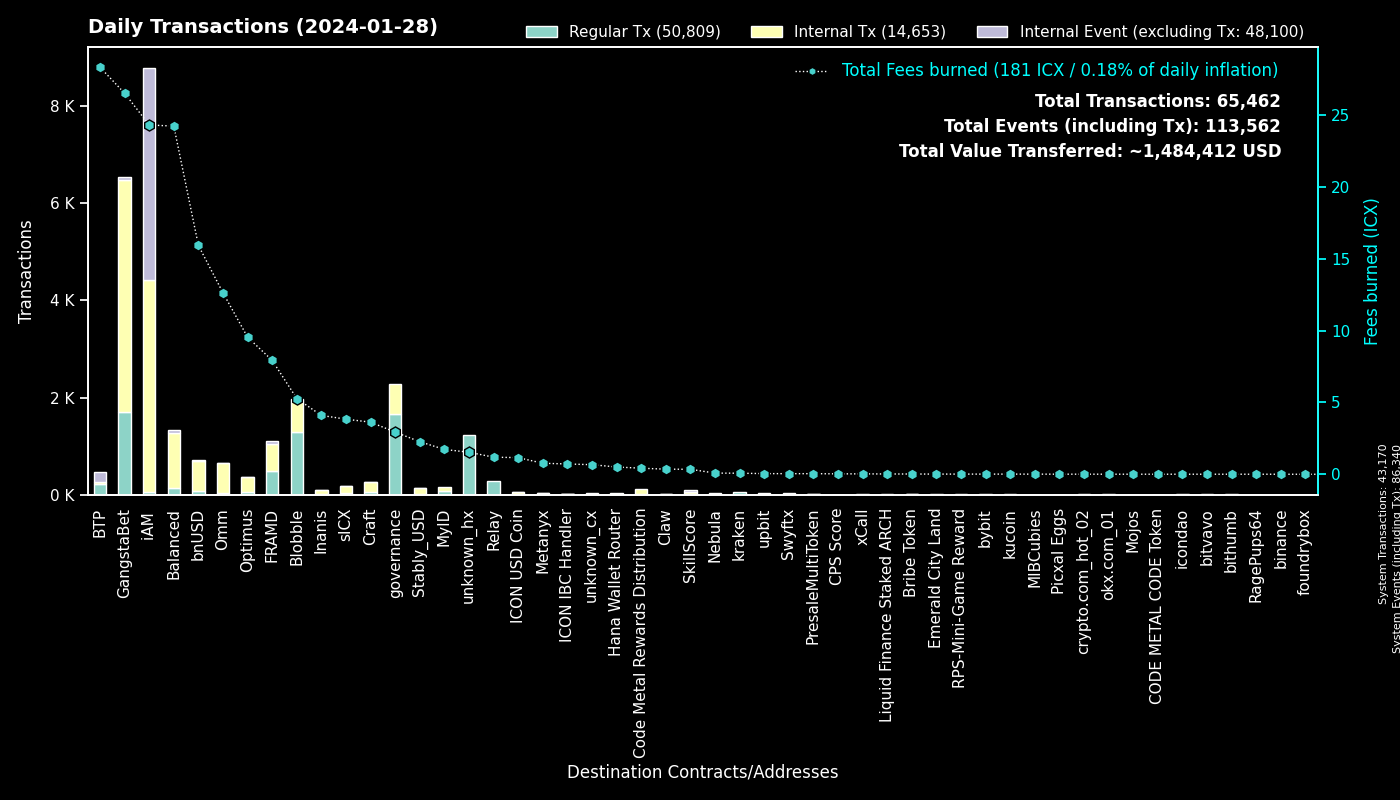

Values plotted in this chart, from the file beside it:
to, Fees burned, Regular Tx, to_def, Internal Tx, Internal Event (excluding Tx), group
0, 0.0, 43169, System, 1, 43170, System
cx00000000000000000000000000000000000000…, 2.935, 1656, governance, 626, 0, governance
cx28b2ec885b50c8a93da752f2d0467a67127a70…, 13.03, 826, CROWN, 1756, 11, GangstaBet
cxb6be11a27f21ad82c7475aa215e3635fafd7f1…, 7.735, 766, gangstabet_game, 2696, 0, GangstaBet
cxf14dea1cff7ceb29a46e6d04533a08f84441e4…, 2.77, 669, Blobble Stake Token, 681, 0, Blobble
cxf2ca3b655a782f39227934d37ff3b77f9b1ebc…, 2.495, 615, Blobble, 0, 0, Blobble
cx2aa9b28a657e3121b75d3d4fe65e569398645d…, 7.056, 447, FRAMD Token, 468, 9, FRAMD
hxd06592b21ca9be0d6a357637efca308fe7190d…, 0.4325, 346, unknown_hx, 0, 0, unknown_hx
cxca5faa5a71d986a2e84dd7e6f5ff791d29901e…, 1.19, 289, Relay_4, 0, 0, Relay
cxee7a00755a757e3c519a0616456030e33dc9d4…, 27.43, 218, BTP_2, 0, 218, BTP
hxd3f4224ffb2cfd354f8db2eef39e12aadb7a4e…, 0.1175, 94, unknown_hx, 0, 0, unknown_hx
hxc46443a39219632e18a74890d2368c003163e8…, 0.1013, 81, unknown_hx, 0, 0, unknown_hx
cx88fd7df7ddff82f7cc735c871dc519838cb235…, 15.92, 78, bnUSD, 612, 32, bnUSD
cx5a0af85407c69945eb318d4ac18e9e84218416…, 3.843, 71, GangWar Simulation, 199, 58, GangstaBet
hx68646780e14ee9097085f7280ab137c3633b4b…, 0.07375, 59, kraken_hot, 0, 0, kraken
cx21e94c08c03daee80c25d8ee3ea22a20786ec2…, 14.64, 56, balanced_router, 695, 13, Balanced
cxba62bb61baf8dd8b6a04633fe33806547785a0…, 1.455, 47, MyID_3, 47, 0, MyID
cx14002628a4599380f391f708843044bc93dce2…, 23.21, 47, iAM Div, 4349, 4353, iAM
cx30f18d26f45d990112a4cd4825c0b79af73aac…, 0.8693, 38, Yetis, 90, 62, FRAMD
hx49b1556654e51f52d59a8222b4737ee7dccc6d…, 0.04625, 37, upbit_cold_02, 0, 0, upbit
hxb568381d35d3e7a6383200e8a0d30310af20b9…, 0.0425, 34, Swyftx, 0, 0, Swyftx
cx694e8c9f1a05c8c3719f30d46b97697960e428…, 0.273, 29, MyID_2, 29, 0, MyID
cx82c8c091b41413423579445032281bca5ac14f…, 0.09394, 28, Craft, 28, 0, Craft
cxaa99a164586883eed0322d62a31946dfa9491f…, 6.142, 26, optimus_rewards, 89, 2, Optimus
cxf61cd5a45dc9f91c15aa65831a30a90d59a096…, 5.284, 25, balanced_baln, 169, 25, Balanced
cxa0af3165c08318e988cb30993b3048335b94af…, 1.31, 25, balanced_dex, 94, 3, Balanced
cx1a29259a59f463a67bb2ef84398b30ca56b583…, 9.981, 25, omm_token, 458, 10, Omm
cx2609b924e33ef00b648a409245c7ea394c4678…, 3.835, 25, sICX, 145, 6, sICX
cx5f1cc357f2304fb2646e20211adbe137ab5852…, 0.04292, 15, GangstaBet Golden Key, 5, 0, GangstaBet
cx7ecb16e4c143b95e01d05933c17cb986cfe618…, 2.352, 15, CraftRewards, 115, 3, Craft
cxe971c0a92c58db502e4a224efc6ba311eb1c17…, 3.565, 12, Inanis Treasury, 59, 4, Inanis
cx57d7acf8b5114b787ecdd99ca460c2272e4d91…, 0.05749, 11, NebulaPlanetToken, 7, 0, Nebula
cx10d59e8103ab44635190bd4139dbfd682fa2d0…, 0.6247, 11, balanced_rewards, 23, 12, Balanced
cxcb455f26a2c01c686fa7f30e1e3661642dd53c…, 2.644, 10, omm_lending, 153, 0, Omm
cx7b1843b7ef5368a080ccf59c0a9d1bdec474f9…, 1.194, 10, optimus_dividends, 102, 0, Optimus
cxbb2871f468a3008f80b08fdde5b8b951583acf…, 2.267, 9, Stably_USD, 122, 4, Stably_USD
hx6b91c8dea3114de74ecfa85908b875778c2b59…, 0.01125, 9, bybit, 0, 0, bybit
cxd17316e24ee40f2ef8ed6f3a497311db1b3520…, 0.1151, 9, GangstaVerse LootBox, 32, 0, GangstaBet
hxbb984f278abd66ae2155edbd91f8c87ce98411…, 0.01125, 9, kucoin, 0, 0, kucoin
hxec408aa402df810bcb80911473e2648035434d…, 0.01125, 9, unknown_hx, 0, 0, unknown_hx
cx9e46d9a41938accd08193e4ed5ae621c84dc64…, 0.02605, 8, PresaleMultiToken, 8, 0, PresaleMultiToken
cx2dc662031f3d62bcdba4f63e9bf827767c8475…, 0.3463, 8, SkillScore, 39, 41, SkillScore
cx9c4698411c6d9a780f605685153431dcda0460…, 0.04893, 7, Auction, 9, 0, Craft
hx04bd60201d19da874417f1f37762fa40eff799…, 0.00875, 7, unknown_hx, 0, 0, unknown_hx
cx2e6d0fc0eca04965d06038c8406093337f085f…, 1.124, 7, Craft, 45, 3, Craft
cx203d9cd2a669be67177e997b8948ce2c35caff…, 1.631, 6, balanced_dividends, 112, 5, Balanced
cx28497aef34ec44ad2be9249daddfbe34b54f30…, 0.09009, 6, Balanced Bribe, 6, 0, Balanced
hx133323c2e990994816b548a9e7eb080a5eac80…, 0.0075, 6, unknown_hx, 0, 0, unknown_hx
cxe5c2c460364acc5f8c1d5ca925930043d8d9c9…, 0.03471, 5, GangstaBet Crown, 10, 0, GangstaBet
cx69fd9c7587dc8022b1e761d127b35cc354f96b…, 0.01798, 5, Bribe Token, 5, 0, Bribe Token
cx384018e03aa8b739472c7a0645b70df97550e2…, 0.04071, 5, GangstaBet, 5, 0, GangstaBet
cxe0252e6c1fe4040412811d83d13979e335287e…, 0.3594, 5, balanced_boosted_baln, 11, 12, Balanced
hx294c5d0699615fc8d92abfe464a2601612d11b…, 0.00625, 5, crypto.com_hot_02, 0, 0, crypto.com_hot_02
hx05a1d1c125186389be9fd5d31d6ad6c5ef4188…, 0.00625, 5, unknown_hx, 0, 0, unknown_hx
hx8d9368eaa305eb4c72ea4edbc5f0ed8b6020a5…, 0.00625, 5, unknown_hx, 0, 0, unknown_hx
cx785d504f44b5d2c8dac04c5a1ecd75f18ee57d…, 0.7722, 5, Finance Token, 30, 3, Optimus
cxc83f6eaf7e123f656657ebac3b09bc7a38e323…, 0.4213, 4, Code Metal Rewards Distribution, 111, 0, Code Metal Rewards Distribution
cx622bbab73698f37dbef53955fd3decffeb0b0c…, 0.7169, 4, ICON IBC Handler, 1, 6, ICON IBC Handler
cx6139a27c15f1653471ffba0b4b88dc15de7e32…, 1.674, 4, gangstabet_token, 70, 8, GangstaBet
hx85532472e789802a943bd34a8aeb86668bc232…, 0.005, 4, okx.com_01, 0, 0, okx.com_01
... 638 more rows
